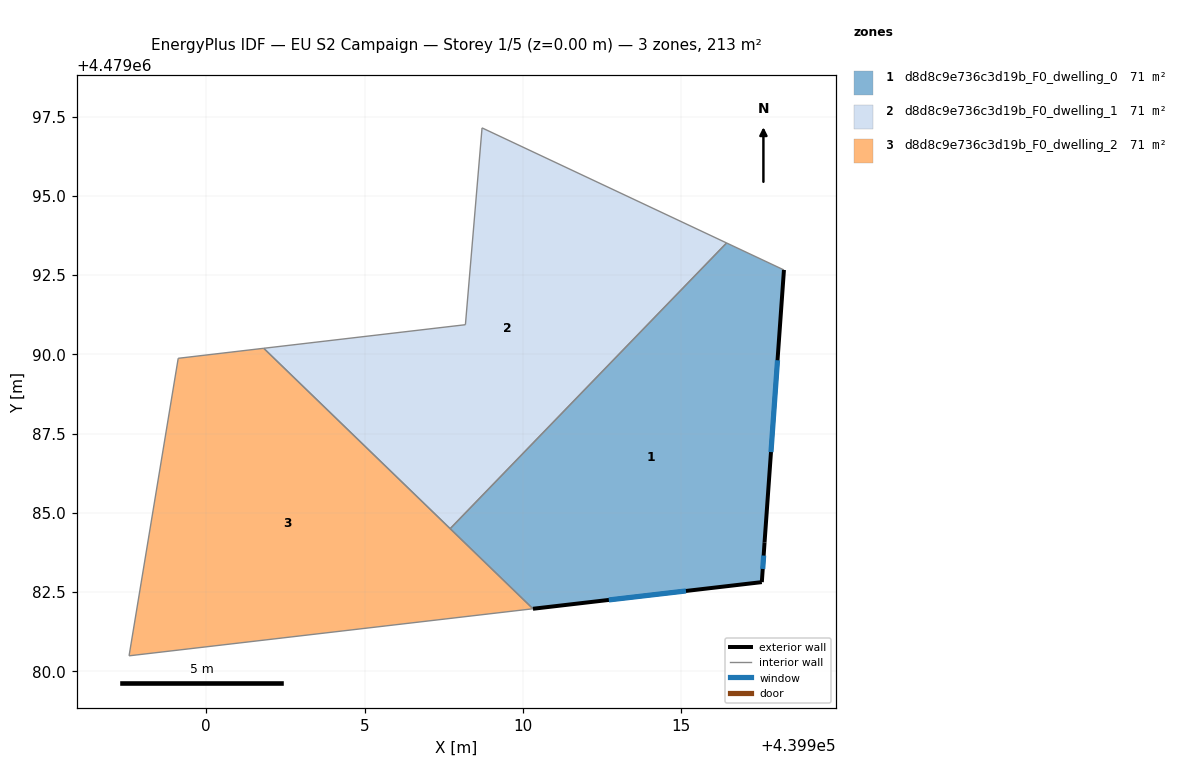
=== STOREY PLAN SPEC (per zone: floor XY polygon, exterior-wall plan segments, windows/doors) ===
zone 1: d8d8c9e736c3d19b_F0_dwelling_0  (71.1 m²)
  floor: (439917.54, 4479082.81) (439917.62, 4479084.07) (439918.24, 4479092.66) (439916.43, 4479093.52) (439907.70, 4479084.50) (439910.31, 4479081.97)
  exterior wall: (439917.62, 4479084.07) – (439917.54, 4479082.81)  [1.3 m]
    window: (439917.60, 4479083.65) – (439917.57, 4479083.23)  [0.4 m²]
  exterior wall: (439917.54, 4479082.81) – (439910.32, 4479081.97)  [7.3 m]
    window: (439915.14, 4479082.53) – (439912.71, 4479082.25)  [2.5 m²]
  exterior wall: (439918.24, 4479092.66) – (439917.62, 4479084.07)  [8.6 m]
    window: (439918.03, 4479089.81) – (439917.83, 4479086.92)  [2.9 m²]
  interior walls: 3
zone 2: d8d8c9e736c3d19b_F0_dwelling_1  (71.1 m²)
  floor: (439907.70, 4479084.50) (439916.43, 4479093.52) (439908.71, 4479097.15) (439908.18, 4479090.94) (439901.82, 4479090.19)
  interior walls: 5
zone 3: d8d8c9e736c3d19b_F0_dwelling_2  (71.1 m²)
  floor: (439910.31, 4479081.97) (439901.82, 4479090.19) (439899.12, 4479089.88) (439897.57, 4479080.49)
  interior walls: 4

=== DERIVED (storey summary) ===
Building: EU S2 Campaign
Storey: 1 of 5  (floor level z = 0.00 m)
Storey gross floor area: 213.4 m²
Zones on this storey: 3
  - d8d8c9e736c3d19b_F0_dwelling_0: floor 71.1 m²; exterior wall 17.1 m (51.4 m²); 3 window(s) 5.8 m²; WWR 11.4%
  - d8d8c9e736c3d19b_F0_dwelling_1: floor 71.1 m²
  - d8d8c9e736c3d19b_F0_dwelling_2: floor 71.1 m²
Zone adjacency (shared interzone walls):
  - d8d8c9e736c3d19b_F0_dwelling_0 ↔ d8d8c9e736c3d19b_F0_dwelling_1